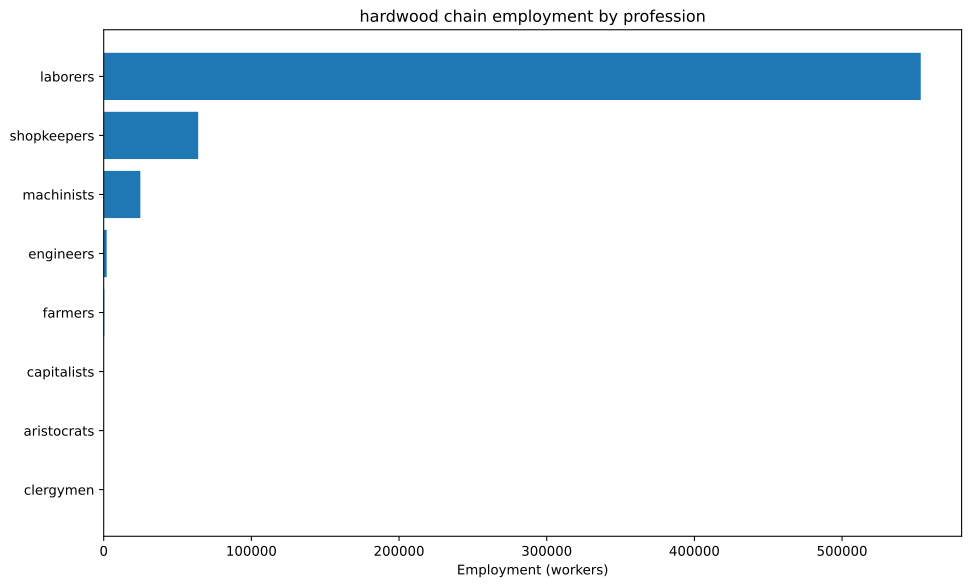

Data behind this chart, as committed beside it:
config, building, profession, employment
building_tooling_workshops+pm_rubber_gri…, building_tooling_workshops, engineers, 1011
building_tooling_workshops+pm_rubber_gri…, building_tooling_workshops, laborers, 6069
building_tooling_workshops+pm_rubber_gri…, building_tooling_workshops, machinists, 2023
building_tooling_workshops+pm_rubber_gri…, building_tooling_workshops, shopkeepers, 1011
building_paper_mills+pm_bleached_paper+p…, building_paper_mills, engineers, 8.545
building_paper_mills+pm_bleached_paper+p…, building_paper_mills, laborers, 51.27
building_paper_mills+pm_bleached_paper+p…, building_paper_mills, machinists, 17.09
building_paper_mills+pm_bleached_paper+p…, building_paper_mills, shopkeepers, 8.545
building_chemical_plants+pm_improved_fer…, building_chemical_plants, capitalists, 2.442
building_chemical_plants+pm_improved_fer…, building_chemical_plants, engineers, 24.42
building_chemical_plants+pm_improved_fer…, building_chemical_plants, laborers, 48.83
building_chemical_plants+pm_improved_fer…, building_chemical_plants, machinists, 36.62
building_explosives_factory+pm_vacuum_ev…, building_explosives_factory, capitalists, 8.545
building_explosives_factory+pm_vacuum_ev…, building_explosives_factory, engineers, 102.5
building_explosives_factory+pm_vacuum_ev…, building_explosives_factory, laborers, 213.6
building_explosives_factory+pm_vacuum_ev…, building_explosives_factory, machinists, 85.45
building_steel_mills+pm_open_hearth_proc…, building_steel_mills, capitalists, 51.64
building_steel_mills+pm_open_hearth_proc…, building_steel_mills, engineers, 387.3
building_steel_mills+pm_open_hearth_proc…, building_steel_mills, laborers, 1291
building_steel_mills+pm_open_hearth_proc…, building_steel_mills, machinists, 645.5
building_motor_industry+pm_steam_engines…, building_motor_industry, capitalists, 4.257
building_motor_industry+pm_steam_engines…, building_motor_industry, engineers, 21.29
building_motor_industry+pm_steam_engines…, building_motor_industry, laborers, 106.4
building_motor_industry+pm_steam_engines…, building_motor_industry, machinists, 63.86
building_coal_mine+pm_condensing_engine_…, building_coal_mine, engineers, 148
building_coal_mine+pm_condensing_engine_…, building_coal_mine, laborers, 887.7
building_coal_mine+pm_condensing_engine_…, building_coal_mine, machinists, 295.9
building_coal_mine+pm_condensing_engine_…, building_coal_mine, shopkeepers, 148
building_iron_mine+pm_condensing_engine_…, building_iron_mine, engineers, 295
building_iron_mine+pm_condensing_engine_…, building_iron_mine, laborers, 1770
building_iron_mine+pm_condensing_engine_…, building_iron_mine, machinists, 590.1
building_iron_mine+pm_condensing_engine_…, building_iron_mine, shopkeepers, 295
building_sulfur_mine+pm_condensing_engin…, building_sulfur_mine, engineers, 27.01
building_sulfur_mine+pm_condensing_engin…, building_sulfur_mine, laborers, 162.1
building_sulfur_mine+pm_condensing_engin…, building_sulfur_mine, machinists, 54.02
building_sulfur_mine+pm_condensing_engin…, building_sulfur_mine, shopkeepers, 27.01
building_dye_plantation+automatic_irriga…, building_dye_plantation, aristocrats, 0.3418
building_dye_plantation+automatic_irriga…, building_dye_plantation, clergymen, 0.3418
building_dye_plantation+automatic_irriga…, building_dye_plantation, farmers, 4.102
building_dye_plantation+automatic_irriga…, building_dye_plantation, laborers, 10.25
building_dye_plantation+automatic_irriga…, building_dye_plantation, machinists, 1.709
building_logging_camp+pm_simple_forestry…, building_logging_camp, laborers, 374923
building_logging_camp+pm_simple_forestry…, building_logging_camp, shopkeepers, 41658
building_logging_camp+pm_saw_mills+pm_in…, building_logging_camp, laborers, 166735
building_logging_camp+pm_saw_mills+pm_in…, building_logging_camp, machinists, 20842
building_logging_camp+pm_saw_mills+pm_in…, building_logging_camp, shopkeepers, 20842
building_rubber_plantation+automatic_irr…, building_rubber_plantation, aristocrats, 33.71
building_rubber_plantation+automatic_irr…, building_rubber_plantation, clergymen, 33.71
building_rubber_plantation+automatic_irr…, building_rubber_plantation, farmers, 404.6
building_rubber_plantation+automatic_irr…, building_rubber_plantation, laborers, 1011
building_rubber_plantation+automatic_irr…, building_rubber_plantation, machinists, 168.6
